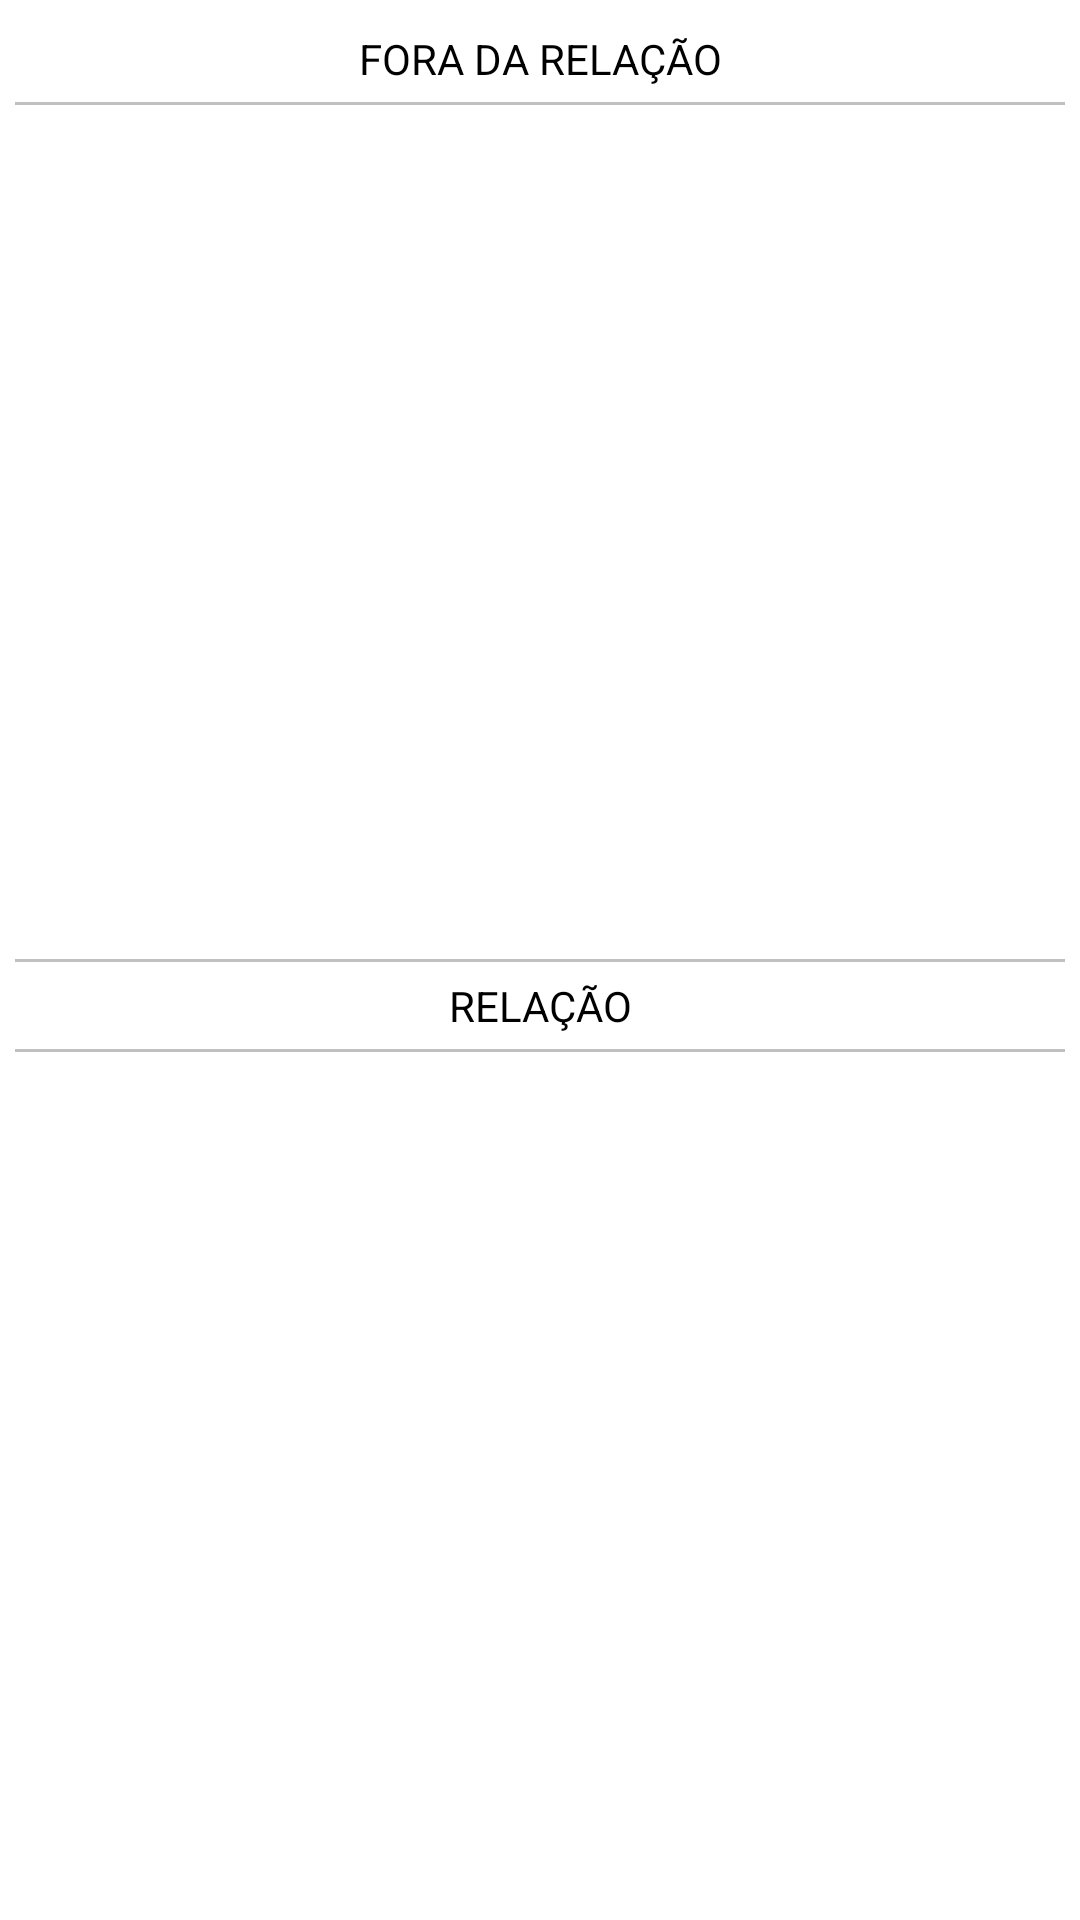

Android layout source for this screen:
<!-- AndroidManifest.xml: application theme Theme.Levantamento -->
<!-- res/layout/activity_main.xml -->
<?xml version="1.0" encoding="utf-8"?>
<LinearLayout xmlns:android="http://schemas.android.com/apk/res/android"
    xmlns:app="http://schemas.android.com/apk/res-auto"
    xmlns:tools="http://schemas.android.com/tools"
    android:layout_width="match_parent"
    android:layout_height="match_parent"
    android:orientation="vertical"
    android:padding="5dp"
    tools:context=".MainActivity">

    <TextView
        android:id="@+id/foraDaRelacaoTV"
        android:layout_width="match_parent"
        android:layout_height="wrap_content"
        android:background="@color/white"
        android:gravity="center"
        android:padding="5dp"
        android:text="FORA DA RELAÇÃO"
        android:textColor="@color/black" />

    <View
        android:layout_width="match_parent"
        android:layout_height="1dp"
        android:background="#c0c0c0" />

    <ScrollView
        android:id="@+id/foraDaRelacaoScrollView"
        android:layout_width="match_parent"
        android:layout_height="match_parent"
        android:layout_weight="1"
        android:fillViewport="true">

        <EditText
            android:id="@+id/foraDaRelacao"
            android:layout_width="match_parent"
            android:layout_height="match_parent"
            android:background="@color/white"
            android:fontFamily="sans-serif-black"
            android:gravity="top|start"
            android:inputType="textMultiLine"
            android:padding="5dp"
            android:textColor="@color/black" />

    </ScrollView>

    <View
        android:layout_width="match_parent"
        android:layout_height="1dp"
        android:background="#c0c0c0" />

    <TextView
        android:id="@+id/relacaoTV"
        android:layout_width="match_parent"
        android:layout_height="wrap_content"
        android:background="@color/white"
        android:gravity="center"
        android:padding="5dp"
        android:text="RELAÇÃO"
        android:textColor="@color/black" />

    <View
        android:layout_width="match_parent"
        android:layout_height="1dp"
        android:background="#c0c0c0" />

    <ScrollView
        android:id="@+id/relacaoScrollView"
        android:layout_width="match_parent"
        android:layout_height="match_parent"
        android:layout_weight="1"
        android:fillViewport="true">

        <TextView
            android:id="@+id/relacao"
            android:layout_width="match_parent"
            android:layout_height="match_parent"
            android:background="@color/white"
            android:fontFamily="sans-serif-black"
            android:gravity="top|start"
            android:padding="5dp"
            android:textColor="@color/black" />

    </ScrollView>

</LinearLayout>
<!-- resources referenced by this layout -->
<resources>
  <style name="Theme.Levantamento" parent="Theme.MaterialComponents.DayNight.DarkActionBar">
          
          <item name="colorPrimary">@color/purple_500</item>
          <item name="colorPrimaryVariant">@color/purple_700</item>
          <item name="colorOnPrimary">@color/white</item>
          
          <item name="colorSecondary">@color/teal_200</item>
          <item name="colorSecondaryVariant">@color/teal_700</item>
          <item name="colorOnSecondary">@color/black</item>
          
          <item name="android:statusBarColor" tools:targetApi="l">?attr/colorPrimaryVariant</item>
          
      </style>
  <!-- not gathered from this repository: default colours our renderer supplied (Android Studio template values) -->
  <color name="purple_500">#FF6200EE</color>
  <color name="purple_700">#FF3700B3</color>
  <color name="teal_200">#FF03DAC5</color>
  <color name="teal_700">#FF018786</color>
  <color name="black">#FF000000</color>
  <color name="white">#FFFFFFFF</color>
</resources>
